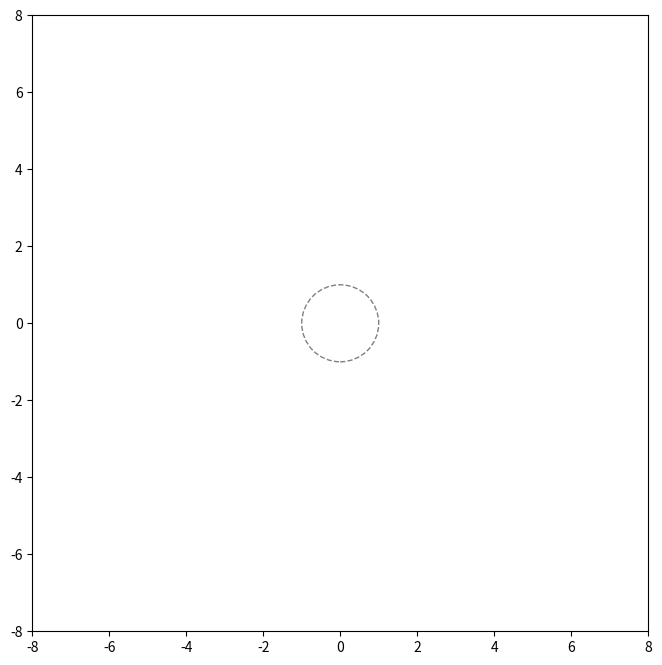

Recreate this plot in Python.
from typing import Tuple

import matplotlib.pyplot as plt
import numpy as np
from matplotlib.animation import FuncAnimation
from matplotlib.axes import Axes
from matplotlib.figure import Figure
from matplotlib.patches import Circle
from scipy.interpolate import CubicSpline

# ----- parameters -----
m            = 5.0       # robot mass (kg)
Ichassis     = 0.5       # chassis yaw inertia (kg·m²)
Iw           = 0.01      # each wheel inertia (kg·m²)
r            = 0.1       # wheel radius (m)
L            = 0.3       # half‑axle width (m)
mu           = 0.8       # coefficient of static friction
N            = m * 9.81  # normal force per wheel (approx)
Ld           = 1.0       # look‑ahead distance for pure pursuit (m)
dt           = 0.05      # time step (s)

last_idx = 0  # for look‑ahead bookkeeping

# pure‑pursuit gains / speeds
desired_speed  = 0.5     # forward speed along path (m/s)
Kpv, Kiv       = 1.0, 0.1
Kpw, Kiw       = 2.0, 0.1

# ----- state variables -----
state = {
    "x": 0.0,
    "y": 0.0,
    "theta": 0.0,   # heading
    "v": 0.0,       # forward speed
    "yaw": 0.0      # yaw rate
}

# integral accumulators for PI
int_ev  = 0.0
int_ew  = 0.0

# store look‑ahead points for trace
pursuit_xs, pursuit_ys = [], []


def smooth_path(path, num_points=200):
    """
    take a list of (x,y) waypoints and return a smoothed path
    of length num_points using a natural (or periodic) cubic spline.
    """
    pts = np.array(path)               # shape (N,2)
    n  = len(pts)

    # parameterize original points by u in [0,1]
    u  = np.linspace(0, 1, n)

    # build splines for x(u) and y(u)
    # use 'periodic' if your path loops; else leave bc_type default
    cs_x = CubicSpline(u, pts[:,0], bc_type='not-a-knot')
    cs_y = CubicSpline(u, pts[:,1], bc_type='not-a-knot')

    # sample a finer, smooth curve
    uf     = np.linspace(0, 1, num_points)
    smooth = list(zip(cs_x(uf), cs_y(uf)))
    return smooth


def find_lookahead_point(path, state, Ld, last_idx):
    # pull the state info and pack it into an array
    x, y = state["x"], state["y"]
    grid_position = np.array([x, y])

    # check the next path point using last indx
    for i in range(last_idx, len(path)-1):
        # find the points that intersect the route segment
        segment_start = np.array(path[i])
        segment_end = np.array(path[i+1]) 
        path_segment = segment_end - segment_start
        cur_offset = segment_start - grid_position

        # point along a path segment can be described via
        # X(t) = A + t * (B - A); 0 <= t <= 1 
        # where A is segment_start and B is segment_end
        # we're searching for the points where norm2(X(t) - [x; y]) = Ld**2

        # solution is in quadratic form
        a = np.dot(path_segment, path_segment)
        b = 2 * np.dot(path_segment, cur_offset)
        c = np.dot(cur_offset, cur_offset) - Ld**2

        # solve the quadratic formula, checking for no solution
        disc = b*b - 4*a*c
        if disc < 0:
            continue
        sqrt_disc = np.sqrt(disc)

        # find the closer intersection
        candidates = []
        for t in [(-b + sqrt_disc) / (2 * a), (-b - sqrt_disc) / (2 * a)]:
            if 0 <= t <= 1:
                point = segment_start + t * path_segment
                xb, _ = to_body_frame(point, state)
                if xb > 0:  # point is in front of robot
                    candidates.append((xb, point, i))

        if candidates:
            # pick the candidate that's most forward in body x direction
            _, best_point, best_i = max(candidates, key=lambda tup: tup[0])
            return best_point, best_i

    return np.array(path[-1]), last_idx


def to_body_frame(pt, state):
    # transform global point pt into robot body frame
    dx = pt[0] - state["x"]
    dy = pt[1] - state["y"]
    c = np.cos(-state["theta"])
    s = np.sin(-state["theta"])
    xb = c*dx - s*dy
    yb = s*dx + c*dy
    return xb, yb


def setup_plot() -> Tuple[Figure, Axes, Circle]:
    # ----- plotting setup -----
    plot_tuple = plt.subplots(figsize=(8,8))
    fig: Figure = plot_tuple[0]
    ax: Axes = plot_tuple[1]

    ax.set_xlim(-8, 8)
    ax.set_ylim(-8, 8)
    ax.set_aspect("equal")

    # initial pursuit circle
    circle = plt.Circle((0,0), Ld, fill=False, color="gray", linestyle="--")
    ax.add_patch(circle)

    return fig, ax, circle

def main() -> int:
    # setup plotting space
    fig, ax, circle = setup_plot()

    # make figure frame
    robot_marker, = ax.plot([], [], "ro", markersize=8)
    path_line,    = ax.plot([], [], "k--", lw=1)
    pursuit_line, = ax.plot([], [], "b-", lw=1)  # pure pursuit trace
    goal_marker,  = ax.plot([], [], "gx", markersize=8)  # look‑ahead point

    # make and smooth path
    path = [(0,0), (5,0), (5,5), (0,5), (0,0)]
    smooth_path_pts = smooth_path(path, num_points=500)
    path = smooth_path_pts

    # animate figure
    def update(frame):
        global int_ev, int_ew, last_idx

        # define goal index (last point) and threshold
        goal_idx = len(path) - 1
        goal_point = np.array(path[goal_idx])
        robot_pos = np.array([state["x"], state["y"]])

        # only start checking goal when we're near the end of the path
        # example: passed 80% of the path
        progress_ratio = last_idx / goal_idx

        if progress_ratio > 0.8:
            dist_to_goal = np.linalg.norm(robot_pos - goal_point)
            if dist_to_goal < 0.2:
                print("Reached goal")
                ani.event_source.stop()
                return robot_marker, path_line, pursuit_line, goal_marker

        # 1) pure‑pursuit - find look‑ahead
        goal_pt, last_idx = find_lookahead_point(path, state, Ld, last_idx)

        # update the look ahead circle
        circle.center = (state["x"], state["y"])

        # record pursuit trace for drawing intersection marker
        pursuit_xs.append(goal_pt[0])
        pursuit_ys.append(goal_pt[1])

        # compute curvature & desired yaw rate
        xg, yg  = to_body_frame(goal_pt, state)
        kappa   = 2*yg / (Ld**2)
        vd      = desired_speed
        wd      = vd * kappa

        # 2) compute errors & PI → a_cmd, α_cmd
        ev = vd - state["v"]
        ew = wd - state["yaw"]
        int_ev  += ev * dt
        int_ew  += ew * dt

        a_cmd   = Kpv*ev + Kiv*int_ev
        α_cmd   = Kpw*ew + Kiw*int_ew

        # 3) dynamics inversion → wheel torques M_L, M_R
        denom_a = m - 2*Iw/(r**2)
        denom_w = Ichassis - 2*Iw*(L**2)/(r**2)

        Msum   = r * denom_a * a_cmd
        Mdif   = r * denom_w * (α_cmd / L)

        M_L = (Msum - Mdif) / 2
        M_R = (Msum + Mdif) / 2

        # 4) low‑level dynamics - chassis accelerations
        a    = ((M_L + M_R)/r) / denom_a
        dotw = (((M_R - M_L)/r)*L) / denom_w

        # 5) integrate state (euler in body frame)
        state["v"]     += a      * dt
        state["yaw"]   += dotw   * dt
        state["x"]     += state["v"] * np.cos(state["theta"]) * dt
        state["y"]     += state["v"] * np.sin(state["theta"]) * dt
        state["theta"] += state["yaw"]               * dt

        # update plot objects
        robot_marker.set_data([state["x"]], [state["y"]])
        path_line.set_data(*zip(*path))
        pursuit_line.set_data(pursuit_xs, pursuit_ys)
        goal_marker.set_data([goal_pt[0]], [goal_pt[1]])
    
        return robot_marker, path_line, pursuit_line, goal_marker
    
    ani = FuncAnimation(fig, update, frames=50, interval=10)
    plt.show()
    

if __name__ == "__main__":
    return_code: int = main()
    print(f"Program exited with code: {return_code}")